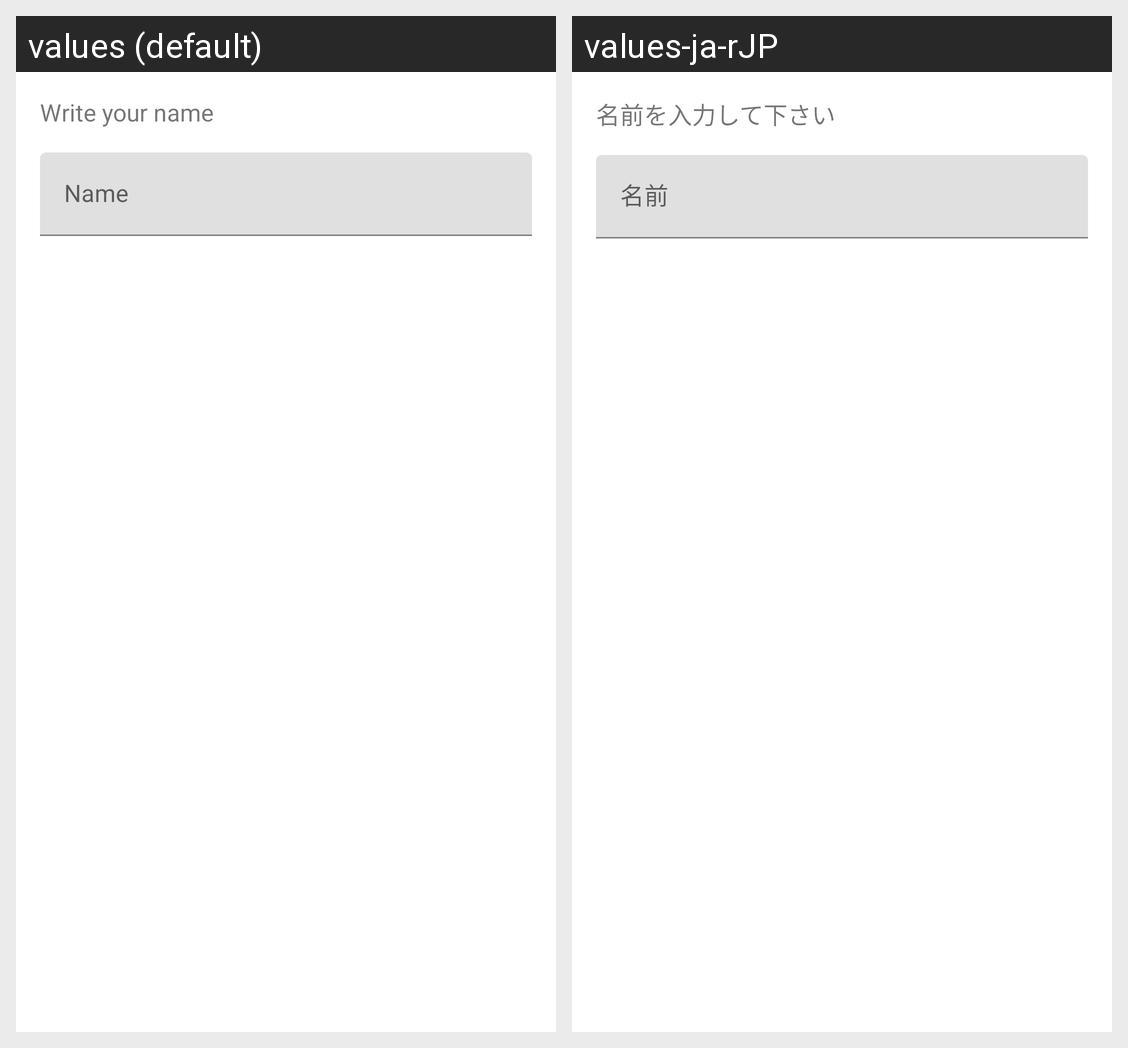

Here is an Android app screen in its default locale and in the app's own translations. Write out the translated-string differences for the strings that appear on this screen.
Android screen res/layout/dialog_name_configuration.xml rendered under 2 locales, left to right: values (default), values-ja-rJP. Device: Nexus 5 (rendered at 1080×1920; each locale shown at half size, 540×960, under a caption strip naming it); theme Theme.CrowPay.
Strings drawn on this screen, with the default value and each locale's value (text and hints the layout hard-codes, and strings that could not be matched under every locale, appear in the picture but are not listed):

set_your_name
  values: Write your name
  values-ja-rJP: 名前を入力して下さい

name
  values: Name
  values-ja-rJP: 名前
